Labelled photos from "data", an image-classification folder in ksushrut/Kaggle. The possible labels are: benign, malignant.

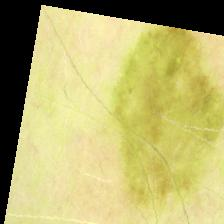
Label: benign

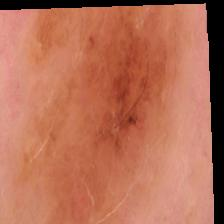
Label: benign

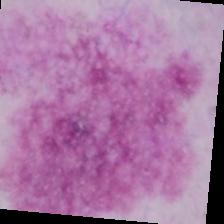
Label: malignant

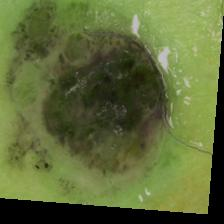
Label: malignant

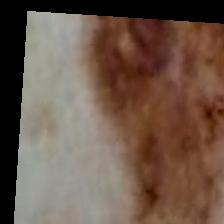
Label: malignant

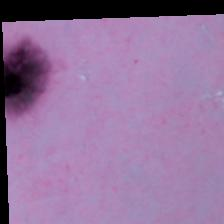
Label: benign
